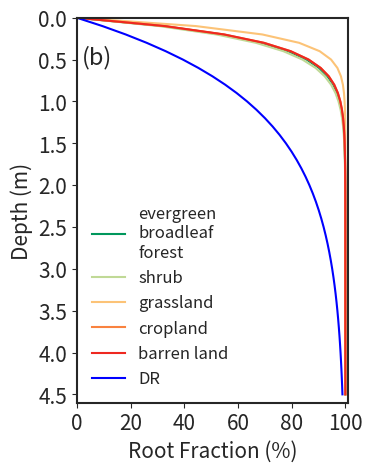

The matplotlib source for this figure: (Note: this script raises an exception after producing the figure.)
# MMMMMMMMMMMMMMMMMMMMMMMMMMMMMMMMMMMMMMMMMMMMMMMMM
#  Author  : Mengyuan Mu
#  Version : 1.0 (2021-08-04)
#  Email   : mu.mengyuan815@gmail.com
# WWWWWWWWWWWWWWWWWWWWWWWWWWWWWWWWWWWWWWWWWWWWWWWWW

import matplotlib.pyplot as plt
from matplotlib.collections import EventCollection
import numpy as np


### Root distribution ###
PFT_number = [2, 5, 6, 9, 14, 2]
rootbetas  = [0.962, 0.964, 0.943, 0.961, 0.961, 0.99]
PFT_names  = ['''evergreen
broadleaf
forest''',"shrub","grassland","cropland","barren land","DR"]

# Fixing random state for reproducibility
depths        = np.arange(0,460,10)
root_fraction = np.zeros((len(PFT_number),len(depths)))

for i,rootbeta in enumerate(rootbetas):
    for j,depth in enumerate(depths):
       root_fraction[i,j] = 1. - rootbeta**depth
print(root_fraction)

### Make plots ###
fig = plt.figure(figsize=(3.5,5))
fig.subplots_adjust(hspace=0.3)
fig.subplots_adjust(wspace=0.2)

plt.rcParams['text.usetex']     = False
plt.rcParams['font.family']     = "sans-serif"
plt.rcParams['font.serif']      = "Times New Roman"
plt.rcParams['axes.linewidth']  = 1.5
plt.rcParams['axes.labelsize']  = 15
plt.rcParams['font.size']       = 15
plt.rcParams['legend.fontsize'] = 14
plt.rcParams['xtick.labelsize'] = 15
plt.rcParams['ytick.labelsize'] = 15

almost_black = '#262626'
# change the tick colors also to the almost black
plt.rcParams['ytick.color']     = almost_black
plt.rcParams['xtick.color']     = almost_black

# change the text colors also to the almost black
plt.rcParams['text.color']      = almost_black

# Change the default axis colors from black to a slightly lighter black,
# and a little thinner (0.5 instead of 1)
plt.rcParams['axes.edgecolor']  = almost_black
plt.rcParams['axes.labelcolor'] = almost_black

# set the box type of sequence number
props = dict(boxstyle="round", facecolor='white', alpha=0.0, ec='white')

ax = fig.add_subplot(111)

# choose colormap
colors = [(0,0.5921569, 0.3607843),
          (0.7529412,0.8509804,0.5882353),
          (0.9882353,0.7647059,0.4666667),
          (0.9764706, 0.509804,0.2470588),
          (0.9333333,0.1568628,0.1254902),
          (0,0,1.)]
# (1,0.9882353,0.7568628)


for i,rootbeta in enumerate(rootbetas):
    ax.plot(root_fraction[i], depths, c=colors[i], lw=1.5, ls="-", label=PFT_names[i], alpha=1.)


ytickslocs     = [  0,    50,  100,   150,  200,   250,  300,   350,  400,  450]
yticklabels    = ["0.0", "0.5",  "1.0", "1.5",  "2.0", "2.5",  "3.0", "3.5",  "4.0", "4.5"]

xtickslocs     = [  0,  0.2,  0.4,  0.6,  0.8,    1.]
xticklabels    = ["0", "20", "40", "60", "80", "100"]

# plt.setp(ax.get_xticklabels(), visible=True)
ax.set(xticks=xtickslocs, xticklabels=xticklabels)
ax.set(yticks=ytickslocs, yticklabels=yticklabels)

ax.axis('tight')
ax.set_ylim(0.,460)
ax.set_ylabel("Depth (m)")
ax.set_xlim(0.,1.01)
ax.set_xlabel("Root Fraction (%)")
ax.invert_yaxis()

ax.text(0.02, 0.93, '(b)', transform=ax.transAxes, fontsize=17, verticalalignment='top', bbox=props)
ax.legend(loc='lower left',prop={'size': 12}, frameon=False)

fig.savefig("./plots/FigS2b_profile_root_distribution", bbox_inches='tight', pad_inches=0.1)
